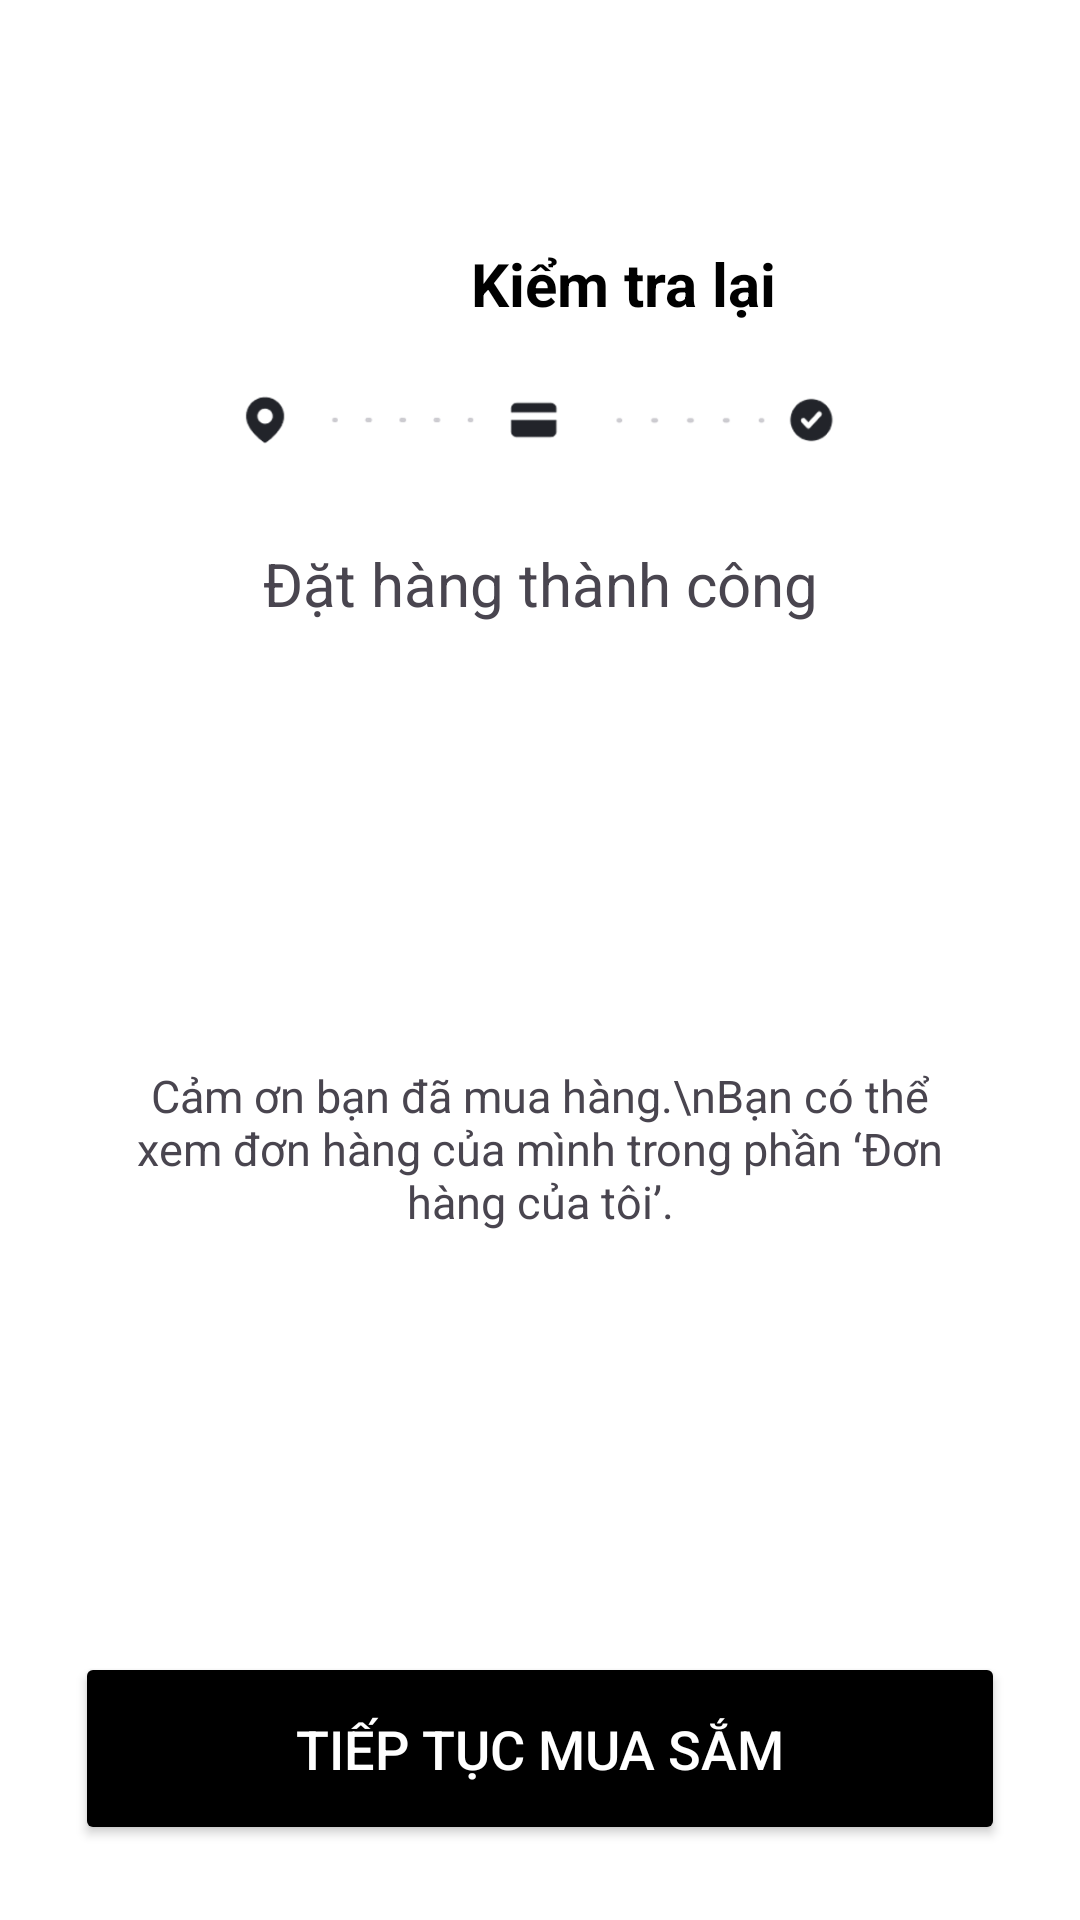

The Android layout XML behind this screen, and the referenced resources:
<!-- AndroidManifest.xml: application theme Theme.BaiTapNhomLapTrinhADR_NHD_Cosmetic -->
<!-- res/layout/page_19_thanhtoan3.xml -->
<?xml version="1.0" encoding="utf-8"?>
<RelativeLayout xmlns:android="http://schemas.android.com/apk/res/android"
    android:layout_width="match_parent"
    android:layout_height="match_parent"
    android:background="#FFFFFF"
    >
    <LinearLayout
        android:id="@+id/startview"
        android:layout_width="match_parent"
        android:layout_height="wrap_content"
        android:orientation="vertical"
        android:padding="16dp">

        <LinearLayout
            android:layout_width="match_parent"
            android:layout_height="wrap_content"
            android:layout_marginStart="31dp"
            android:layout_marginTop="59dp"
            android:layout_marginBottom="16dp"
            android:gravity="center_vertical"
            android:orientation="horizontal">

            <ImageView
                android:id="@+id/back"
                android:layout_width="40dp"
                android:layout_height="39dp"
                android:layout_marginEnd="70dp"
                android:src="@drawable/icback" />

            <TextView
                android:layout_width="wrap_content"
                android:layout_height="wrap_content"
                android:text="Kiểm tra lại"
                android:textColor="@color/black"
                android:textSize="20sp"
                android:textStyle="bold" />
        </LinearLayout>

        <ImageView
            android:layout_width="wrap_content"
            android:layout_height="20dp"
            android:layout_marginBottom="5dp"
            android:src="@drawable/barptttt" />
    </LinearLayout>
    <TextView
        android:layout_width="match_parent"
        android:layout_height="wrap_content"
        android:textSize="20sp"
        android:text="Đặt hàng thành công"
        android:padding="10dp"
        android:layout_below="@id/startview"
        android:textAlignment="center"/>
    <ImageView
        android:id="@+id/image_pay_page19"
        android:layout_width="wrap_content"
        android:layout_height="wrap_content"
        android:layout_centerInParent="true"
        android:background="@drawable/women_buy"
        ></ImageView>
    <TextView
        android:layout_width="wrap_content"
        android:layout_height="wrap_content"
        android:textSize="15sp"
        android:text="Cảm ơn bạn đã mua hàng.\nBạn có thể xem đơn hàng của mình trong phần ‘Đơn hàng của tôi’."
        android:padding="10dp"
        android:layout_margin="25dp"
        android:layout_below="@id/image_pay_page19"
        android:textAlignment="center"
        />
    <Button
        android:id="@+id/Tieptucmuasam"
        android:layout_width="match_parent"
        android:layout_height="wrap_content"
        android:backgroundTint="#000000"
        android:padding="20dp"
        android:text="Tiếp tục mua sắm"
        android:textColor="#FFFFFF"
        android:textSize="18dp"
        android:layout_margin="25dp"
        android:layout_centerInParent="true"
        android:layout_alignParentBottom="true"/>
</RelativeLayout>
<!-- resources referenced by this layout -->
<resources>
  <color name="black">#FF000000</color>
  <!-- drawable barptttt: png bitmap (drawable, 7381 bytes) -->
  <style name="Theme.BaiTapNhomLapTrinhADR_NHD_Cosmetic" parent="Base.Theme.BaiTapNhomLapTrinhADR_NHD_Cosmetic" />
  <style name="Base.Theme.BaiTapNhomLapTrinhADR_NHD_Cosmetic" parent="Theme.Material3.DayNight.NoActionBar">
          
          
      </style>
</resources>
